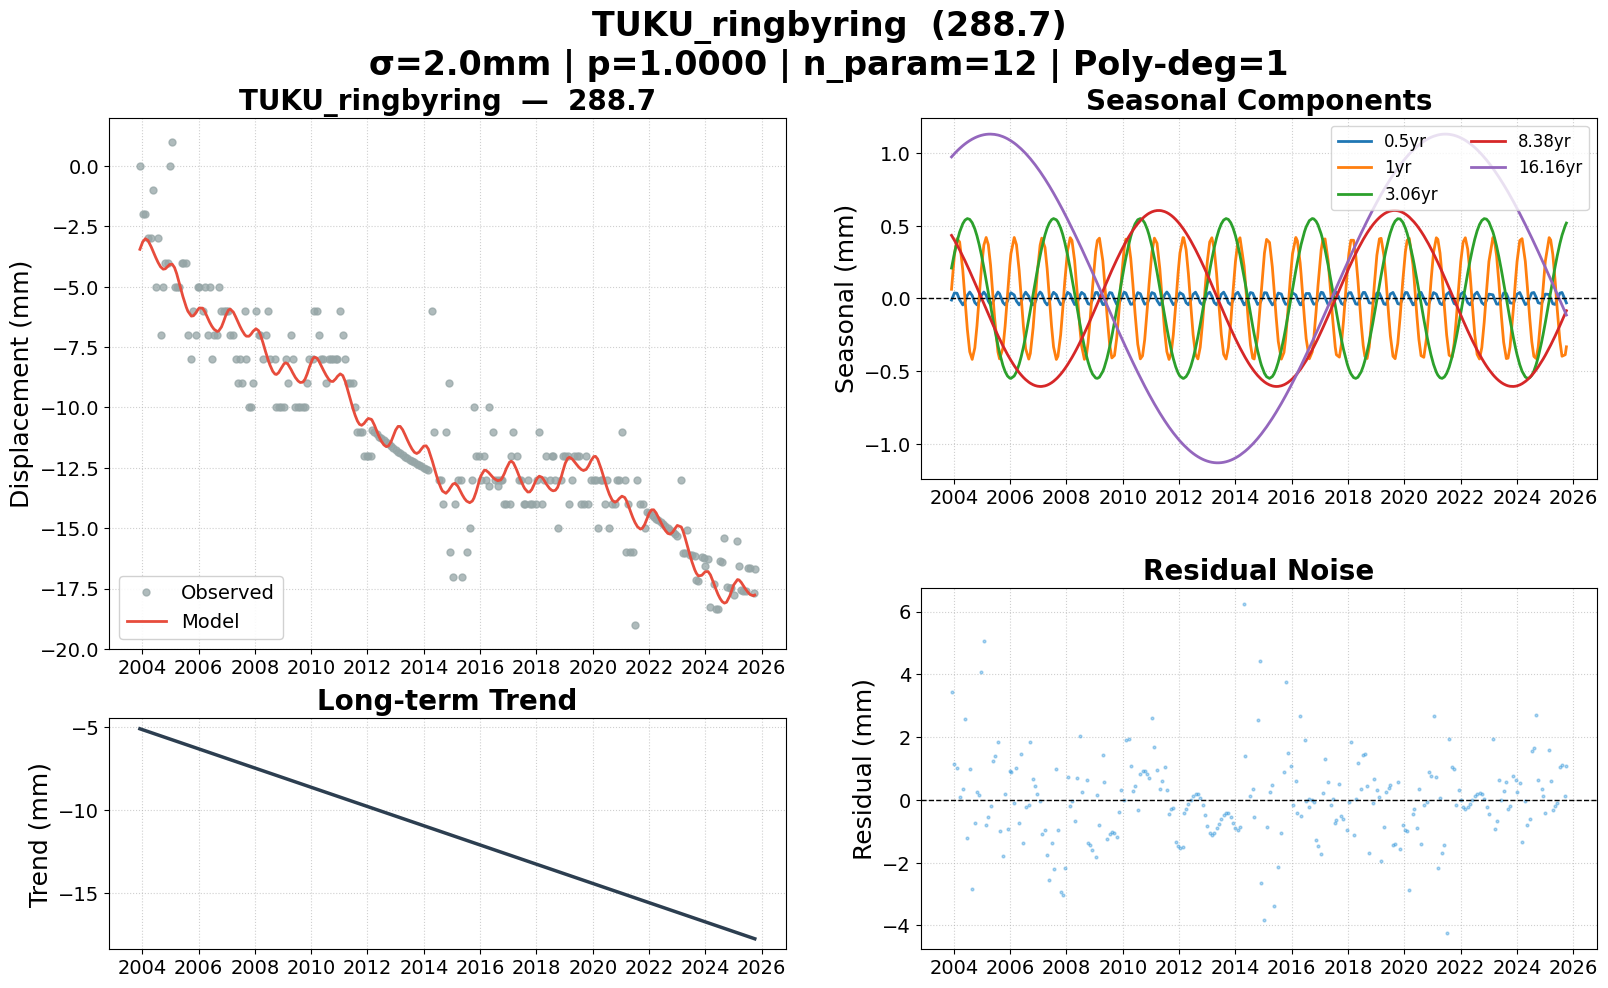

Source data for this figure (header and first rows):
date, 288.7, 288.7_trend, 288.7_0.5yr, 288.7_1yr, 288.7_3.06yr, 288.7_8.38yr, 288.7_16.16yr, 288.7_model, 288.7_noise, 288.7_wtest, flagged
2003-12-03, 0.000000, -5.12, -0.01097, 0.06336, 0.2093, 0.4338, 0.9734, -3.451, 3.451, 1.725, False
2004-01-09, -2, -5.178, 0.03777, 0.2973, 0.3097, 0.4005, 0.9952, -3.138, 1.138, 0.5689, False
2004-02-12, -2, -5.232, 0.03604, 0.411, 0.3902, 0.368, 1.014, -3.013, 1.013, 0.5064, False
2004-03-17, -3, -5.286, -0.009471, 0.3886, 0.4565, 0.3337, 1.031, -3.085, 0.08505, 0.04252, False
2004-04-27, -3, -5.35, -0.04419, 0.1944, 0.5142, 0.2901, 1.05, -3.345, 0.3453, 0.1726, False
2004-05-26, -1, -5.396, -0.02208, -0.006599, 0.5389, 0.2581, 1.063, -3.565, 2.565, 1.282, False
2004-06-25, -5, -5.443, 0.02151, -0.2122, 0.5493, 0.224, 1.074, -3.786, -1.214, -0.6069, False
2004-07-26, -3, -5.492, 0.04425, -0.3663, 0.5439, 0.1879, 1.085, -3.997, 0.9972, 0.4986, False
2004-08-27, -7, -5.543, 0.02008, -0.4189, 0.521, 0.1498, 1.095, -4.175, -2.825, -1.412, False
2004-09-30, -5, -5.596, -0.02839, -0.34, 0.4784, 0.1086, 1.105, -4.273, -0.7271, -0.3636, False
2004-10-28, -4, -5.641, -0.04409, -0.188, 0.4302, 0.0743, 1.111, -4.257, 0.2567, 0.1283, False
2004-11-26, -4, -5.686, -0.02075, 0.01379, 0.3692, 0.03852, 1.117, -4.168, 0.1684, 0.08421, False
2004-12-24, 0.000000, -5.73, 0.02017, 0.206, 0.3009, 0.003829, 1.122, -4.078, 4.078, 2.039, False
2005-01-25, 1, -5.781, 0.04425, 0.3666, 0.2138, -0.0359, 1.126, -4.067, 5.067, 2.533, False
2005-02-24, -5, -5.829, 0.02255, 0.4192, 0.1257, -0.07304, 1.128, -4.206, -0.7943, -0.3971, False
2005-03-24, -5, -5.873, -0.01842, 0.3696, 0.04021, -0.1075, 1.13, -4.459, -0.5409, -0.2704, False
2005-04-22, -5, -5.919, -0.0438, 0.2297, -0.04935, -0.1427, 1.13, -4.795, -0.2053, -0.1026, False
2005-05-30, -4, -5.979, -0.01746, -0.0311, -0.1643, -0.1881, 1.129, -5.251, 1.251, 0.6254, False
2005-06-13, -4, -6.001, 0.003383, -0.13, -0.2051, -0.2046, 1.128, -5.409, 1.409, 0.7046, False
2005-07-27, -4, -6.071, 0.04424, -0.3683, -0.3238, -0.2552, 1.124, -5.85, 1.85, 0.925, False
2005-08-17, -7, -6.104, 0.03257, -0.4153, -0.3739, -0.2786, 1.121, -6.018, -0.9817, -0.4908, False
2005-09-30, -8, -6.173, -0.02809, -0.341, -0.4612, -0.326, 1.113, -6.217, -1.783, -0.8915, False
2005-10-28, -6, -6.218, -0.04411, -0.1891, -0.5023, -0.3547, 1.106, -6.202, 0.2018, 0.1009, False
2005-11-28, -7, -6.267, -0.01815, 0.0275, -0.5334, -0.3852, 1.098, -6.078, -0.922, -0.461, False
2005-12-28, -5, -6.314, 0.02536, 0.2305, -0.5481, -0.4132, 1.089, -5.931, 0.9308, 0.4654, False
2006-01-11, -5, -6.336, 0.03928, 0.3074, -0.5496, -0.4258, 1.084, -5.881, 0.8808, 0.4404, False
2006-02-23, -6, -6.404, 0.02384, 0.4192, -0.533, -0.462, 1.068, -5.888, -0.1121, -0.05606, False
2006-03-24, -5, -6.45, -0.01842, 0.3696, -0.5042, -0.4845, 1.057, -6.031, 1.031, 0.5156, False
2006-04-28, -7, -6.506, -0.04416, 0.1923, -0.4517, -0.5093, 1.041, -6.277, -0.7225, -0.3613, False
2006-05-24, -5, -6.547, -0.02542, 0.01217, -0.4012, -0.526, 1.028, -6.459, 1.459, 0.7295, False
2006-06-22, -8, -6.593, 0.01668, -0.1899, -0.3349, -0.5429, 1.013, -6.63, -1.37, -0.6848, False
2006-07-21, -7, -6.638, 0.04349, -0.3457, -0.2596, -0.5578, 0.9974, -6.761, -0.2392, -0.1196, False
2006-08-31, -7, -6.703, 0.01498, -0.417, -0.142, -0.5756, 0.9732, -6.85, -0.1502, -0.07512, False
2006-09-20, -5, -6.735, -0.0149, -0.3778, -0.08153, -0.5828, 0.9608, -6.831, 1.831, 0.9156, False
2006-10-26, -6, -6.792, -0.04425, -0.2019, 0.02946, -0.5932, 0.9372, -6.665, 0.6646, 0.3323, False
2006-11-22, -6, -6.835, -0.02604, -0.01578, 0.1122, -0.5989, 0.9187, -6.445, 0.4446, 0.2223, False
2006-12-21, -6, -6.881, 0.01597, 0.1867, 0.1981, -0.603, 0.8979, -6.185, 0.1849, 0.09245, False
2007-01-25, -6, -6.936, 0.04425, 0.3666, 0.2945, -0.6051, 0.8717, -5.964, -0.03605, -0.01803, False
2007-02-15, -7, -6.969, 0.03308, 0.4148, 0.3472, -0.6049, 0.8554, -5.923, -1.077, -0.5383, False
2007-03-29, -7, -7.036, -0.02504, 0.3512, 0.4372, -0.601, 0.8215, -6.052, -0.9484, -0.4742, False
2007-04-26, -8, -7.08, -0.04425, 0.205, 0.4841, -0.5959, 0.798, -6.233, -1.767, -0.8836, False
2007-05-24, -9, -7.124, -0.02542, 0.01217, 0.5189, -0.5889, 0.7738, -6.434, -2.566, -1.283, False
2007-06-22, -8, -7.17, 0.01668, -0.1899, 0.5414, -0.5795, 0.748, -6.633, -1.367, -0.6833, False
2007-07-18, -9, -7.211, 0.04241, -0.333, 0.5494, -0.5694, 0.7242, -6.797, -2.203, -1.101, False
2007-08-23, -6, -7.268, 0.02574, -0.419, 0.5411, -0.5527, 0.6904, -6.983, 0.9825, 0.4913, False
2007-09-13, -8, -7.301, -0.004521, -0.3969, 0.526, -0.5415, 0.6702, -7.048, -0.952, -0.476, False
2007-10-18, -10, -7.357, -0.04273, -0.2504, 0.4846, -0.5207, 0.6359, -7.05, -2.95, -1.475, False
2007-11-13, -10, -7.398, -0.03571, -0.08024, 0.4417, -0.5035, 0.6097, -6.966, -3.034, -1.517, False
2007-12-10, -9, -7.441, -0.000423, 0.1127, 0.3871, -0.4842, 0.5821, -6.843, -2.157, -1.078, False
2008-01-16, -6, -7.499, 0.04217, 0.3306, 0.2982, -0.4552, 0.5435, -6.74, 0.7397, 0.3698, False
2008-02-19, -7, -7.553, 0.02889, 0.418, 0.2053, -0.4264, 0.5074, -6.819, -0.1806, -0.09028, False
2008-03-13, -7, -7.589, -0.003464, 0.3985, 0.138, -0.4057, 0.4826, -6.979, -0.02101, -0.0105, False
2008-04-16, -8, -7.643, -0.04194, 0.2607, 0.03462, -0.3734, 0.4454, -7.317, -0.6827, -0.3414, False
2008-05-20, -7, -7.696, -0.02946, 0.03654, -0.07, -0.3394, 0.4076, -7.691, 0.6909, 0.3455, False
2008-06-24, -6, -7.751, 0.02017, -0.206, -0.175, -0.3026, 0.3681, -8.047, 2.047, 1.023, False
2008-07-16, -8, -7.786, 0.04169, -0.3261, -0.2378, -0.2787, 0.343, -8.244, 0.244, 0.122, False
2008-08-21, , -7.843, 0.02772, -0.4185, -0.3324, -0.2384, 0.3016, -8.503, , , False
2008-09-19, -8, -7.889, -0.01387, -0.38, -0.3989, -0.2049, 0.2679, -8.618, 0.6184, 0.3092, False
2008-10-08, -10, -7.919, -0.03653, -0.3032, -0.4368, -0.1826, 0.2457, -8.632, -1.368, -0.684, False
2008-11-05, -10, -7.963, -0.04139, -0.1349, -0.4836, -0.1492, 0.2128, -8.559, -1.441, -0.7204, False
... 204 more rows
